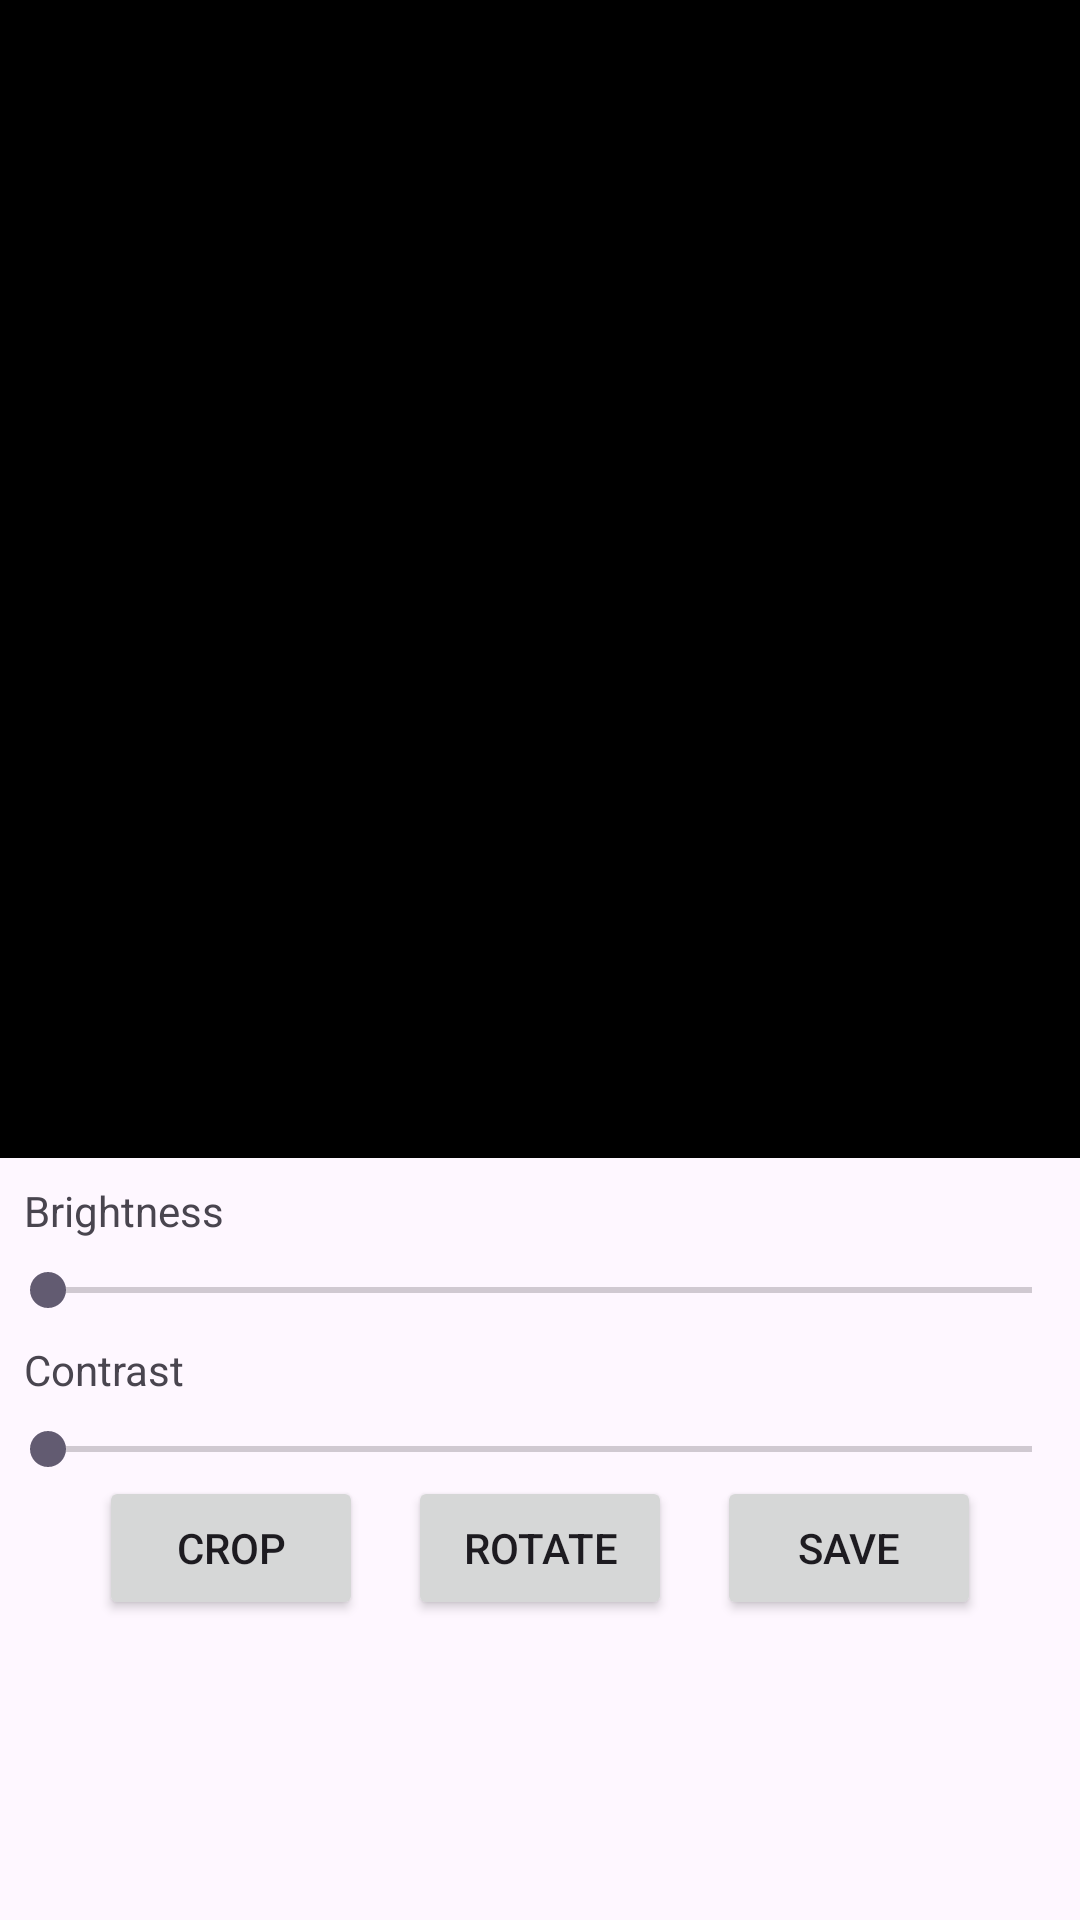

Write the Android layout XML for this screen, with the resource values it uses.
<!-- AndroidManifest.xml: application theme Theme.PhotographApp -->
<!-- res/layout/activity_editor.xml -->
<?xml version="1.0" encoding="utf-8"?>
<LinearLayout xmlns:android="http://schemas.android.com/apk/res/android"
    xmlns:app="http://schemas.android.com/apk/res-auto"
    android:orientation="vertical"
    android:layout_width="match_parent"
    android:layout_height="match_parent">

    
    <ImageView
        android:id="@+id/imageEditor"
        android:layout_width="match_parent"
        android:layout_height="0dp"
        android:layout_weight="1"
        android:scaleType="fitCenter"
        android:background="#000" />

    
    <TextView
        android:layout_width="wrap_content"
        android:layout_height="wrap_content"
        android:text="Brightness"
        android:padding="8dp"/>

    <SeekBar
        android:id="@+id/seekBrightness"
        android:layout_width="match_parent"
        android:layout_height="wrap_content"/>

    
    <TextView
        android:layout_width="wrap_content"
        android:layout_height="wrap_content"
        android:text="Contrast"
        android:padding="8dp"/>

    <SeekBar
        android:id="@+id/seekContrast"
        android:layout_width="match_parent"
        android:layout_height="wrap_content"/>

    
    <LinearLayout
        android:layout_width="match_parent"
        android:layout_height="wrap_content"
        android:orientation="horizontal"
        android:gravity="center">

        <Button
            android:id="@+id/btnCrop"
            android:layout_width="wrap_content"
            android:layout_height="wrap_content"
            android:layout_marginEnd="15dp"
            android:text="Crop"/>

        <Button
            android:id="@+id/btnRotate"
            android:layout_width="wrap_content"
            android:layout_height="wrap_content"
            android:layout_marginEnd="15dp"
            android:text="Rotate"/>
        <Button
            android:id="@+id/btnSave"
            android:layout_width="wrap_content"
            android:layout_height="wrap_content"
            android:text="Save"/>
    </LinearLayout>

    
    <androidx.recyclerview.widget.RecyclerView
        android:id="@+id/recyclerFilters"
        android:layout_width="match_parent"
        android:layout_height="100dp"
        android:orientation="horizontal"/>

</LinearLayout>
<!-- resources referenced by this layout -->
<resources>
  <style name="Theme.PhotographApp" parent="Base.Theme.PhotographApp" />
  <style name="Base.Theme.PhotographApp" parent="Theme.Material3.DayNight.NoActionBar">
          
          
      </style>
</resources>
